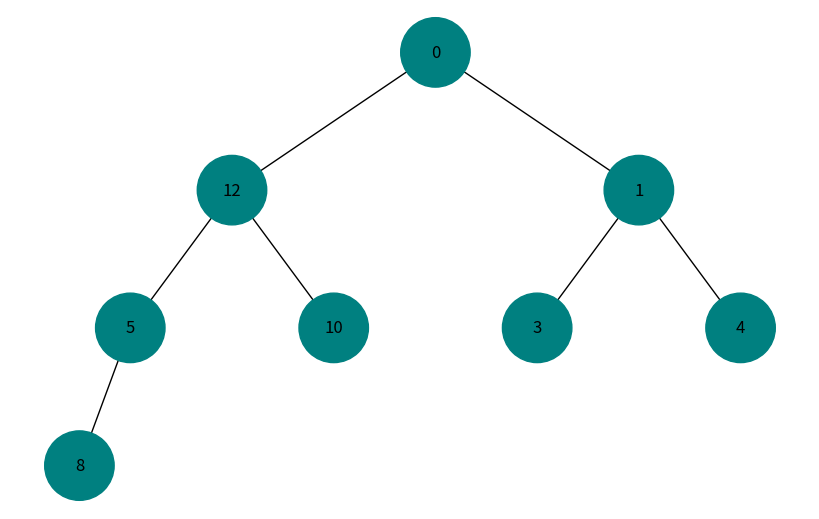
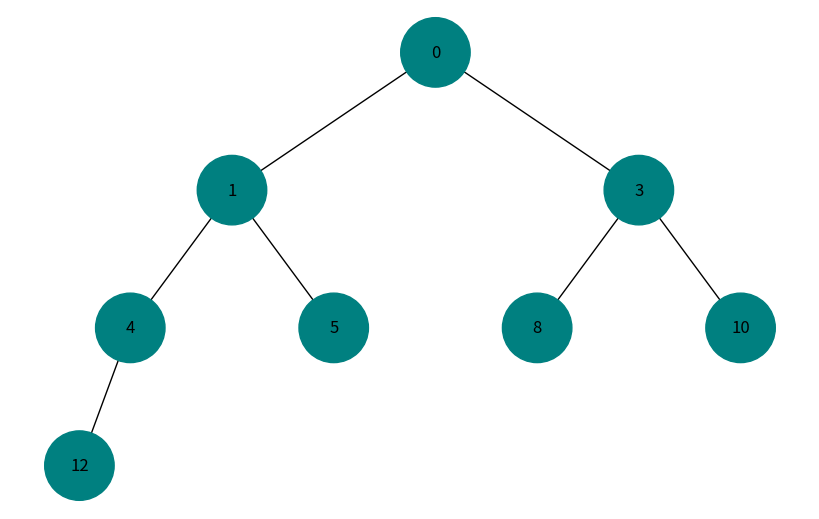

These charts were generated, in order, by the following Python code:
import uuid
from collections import deque
import networkx as nx
import matplotlib.pyplot as plt
import heapq


class Node:
    def __init__(self, key, color="#008080"):
        self.left = None
        self.right = None
        self.val = key
        self.color = color  # Додатковий аргумент для зберігання кольору вузла
        self.id = str(uuid.uuid4())  # Унікальний ідентифікатор для кожного вузла
        self.text_color = 'black' if lighter_than_median(color) else 'white'

    def __str__(self):
        return str(self.val)


def lighter_than_median(hex_color):
    r = 0.2126 * int(hex_color[1:3], 16)
    g = 0.7152 * int(hex_color[3:5], 16)
    b = 0.0722 * int(hex_color[5:7], 16)

    return r+g+b > 135


def add_edges(graph, node, pos, x=0, y=0, layer=1):
    if node is not None:
        graph.add_node(node.id, color=node.color, label=node.val)  # Використання id та збереження значення вузла
        if node.left:
            graph.add_edge(node.id, node.left.id)
            l = x - 1 / 2 ** layer
            pos[node.left.id] = (l, y - 1)
            l = add_edges(graph, node.left, pos, x=l, y=y - 1, layer=layer + 1)
        if node.right:
            graph.add_edge(node.id, node.right.id)
            r = x + 1 / 2 ** layer
            pos[node.right.id] = (r, y - 1)
            r = add_edges(graph, node.right, pos, x=r, y=y - 1, layer=layer + 1)
    return graph


def draw_tree(tree_root, colors=None):
    tree = nx.DiGraph()
    pos = {tree_root.id: (0, 0)}
    tree = add_edges(tree, tree_root, pos)

    colors = colors if colors else [node[1]['color'] for node in tree.nodes(data=True)]
    labels = {node[0]: node[1]['label'] for node in tree.nodes(data=True)}  # Використовуйте значення вузла для міток

    plt.figure(figsize=(8, 5))
    nx.draw(tree, pos=pos, labels=labels, arrows=False, node_size=2500, node_color=colors)
    plt.show()


# Додавання вузла до купи
def convert_heap_to_tree_representation(heap):
    root = Node(heapq.heappop(heap))
    q = deque()
    q.append(root)
    while q:
        curr_node = q.popleft()
        curr_node.left = Node(heapq.heappop(heap))
        q.append(curr_node.left)
        if len(heap) == 0:
            break
        curr_node.right = Node(heapq.heappop(heap))
        q.append(curr_node.right)
        if len(heap) == 0:
            break

    return root


# Створення купи

def build_normal_tree(source_list=None):
    if source_list is None:
        # Створення дерева
        root = Node(0)
        root.left = Node(12)
        root.left.left = Node(5)
        root.left.right = Node(10)
        root.right = Node(1)
        root.right.left = Node(3)
        root.right.right = Node(4)
        root.left.left.left = Node(8)
        return root
    else:
        if len(source_list) == 0:
            return None

        deq = deque()
        root = Node(source_list.pop(0))
        deq.append(root)

        while deq:
            curr_node = deq.popleft()
            if len(source_list) == 0:
                break
            curr_node.left = Node(source_list.pop(0))
            deq.append(curr_node.left)
            if len(source_list) == 0:
                break
            curr_node.right = Node(source_list.pop(0))
            deq.append(curr_node.right)
            if len(source_list) == 0:
                break
        return root


if __name__ == "__main__":
    # Відображення дерева
    root = build_normal_tree()
    draw_tree(root)

    # Відображення купи
    source_list = [0, 12, 5, 10, 1, 3, 4, 8]
    heapq.heapify(source_list)
    root = convert_heap_to_tree_representation(source_list)
    draw_tree(root)
